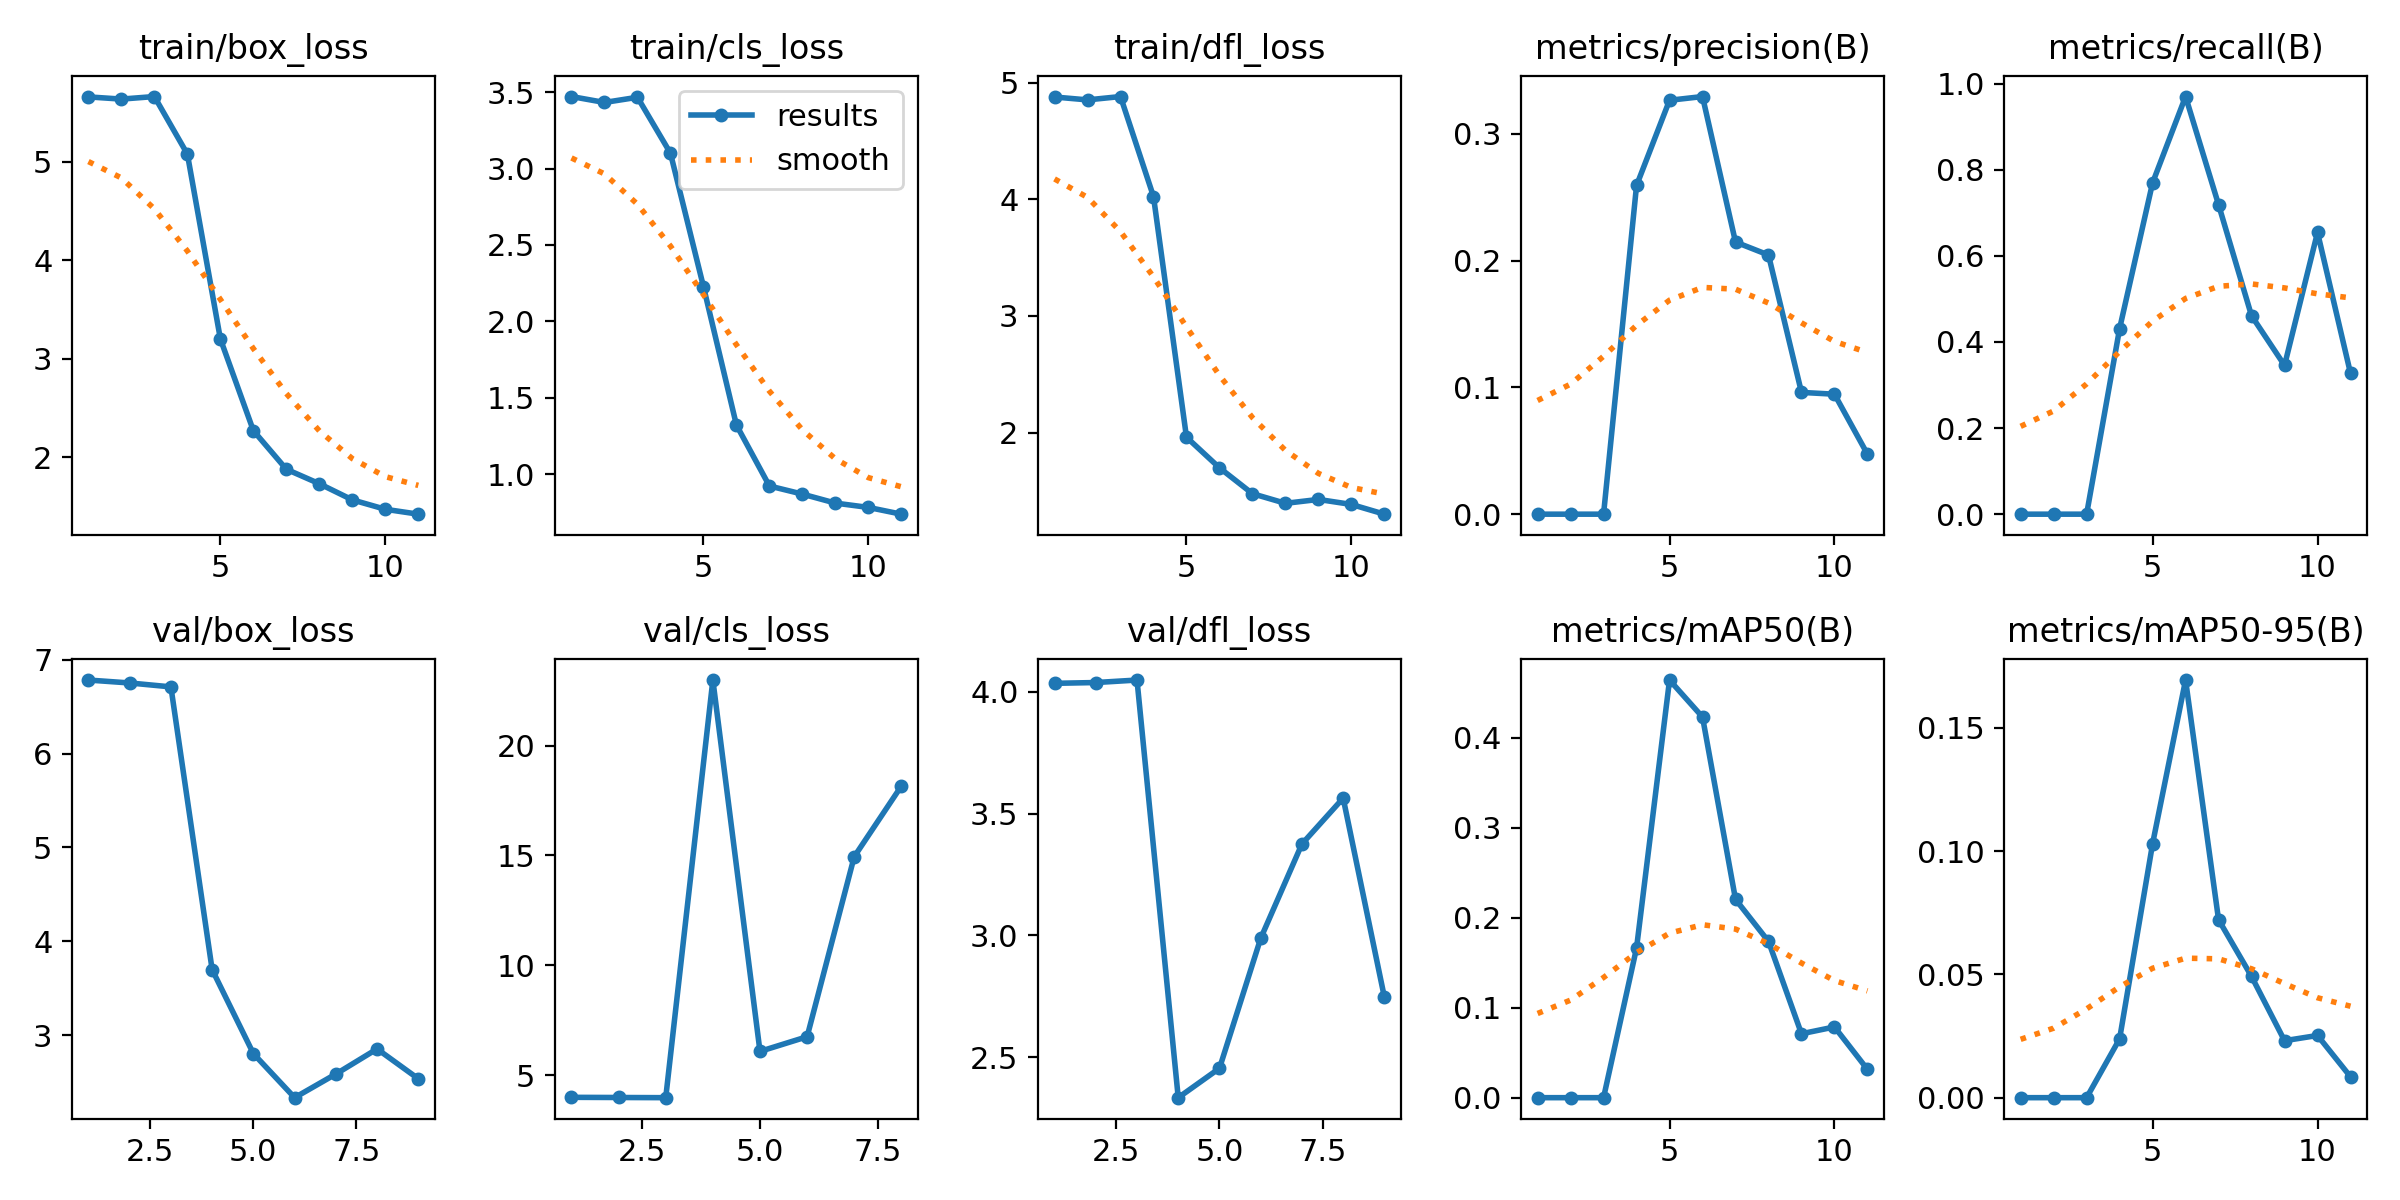

Source data for this figure (header and first rows):
epoch, time, train/box_loss, train/cls_loss, train/dfl_loss, metrics/precision(B), metrics/recall(B), metrics/mAP50(B), metrics/mAP50-95(B), val/box_loss, val/cls_loss, val/dfl_loss, lr/pg0, lr/pg1, lr/pg2
1, 1.974, 5.661, 3.472, 4.879, 0, 0, 0, 0, 6.783, 3.985, 4.035, 4e-05, 4e-05, 4e-05
2, 3.384, 5.639, 3.433, 4.854, 0, 0, 0, 0, 6.752, 3.977, 4.038, 9.901e-05, 9.901e-05, 9.901e-05
3, 5.081, 5.665, 3.467, 4.883, 0, 0, 0, 0, 6.71, 3.969, 4.048, 0.0001568, 0.0001568, 0.0001568
4, 7.369, 5.08, 3.101, 4.025, 0.2594, 0.4309, 0.1663, 0.02383, 3.698, 22.98, 2.333, 0.0002135, 0.0002135, 0.0002135
5, 9.533, 3.201, 2.228, 1.96, 0.3266, 0.7696, 0.464, 0.1029, 2.803, 6.076, 2.454, 0.0002689, 0.0002689, 0.0002689
6, 11.05, 2.27, 1.321, 1.697, 0.3295, 0.97, 0.4229, 0.1693, 2.334, 6.744, 2.988, 0.0003232, 0.0003232, 0.0003232
7, 13.86, 1.878, 0.922, 1.475, 0.2147, 0.7189, 0.2203, 0.07216, 2.586, 14.94, 3.375, 0.0003762, 0.0003762, 0.0003762
8, 15.23, 1.731, 0.869, 1.392, 0.2045, 0.4608, 0.1736, 0.04915, 2.853, 18.15, 3.563, 0.0004281, 0.0004281, 0.0004281
9, 17.09, 1.567, 0.81, 1.426, 0.09609, 0.3456, 0.07101, 0.0231, 2.535, inf, 2.745, 0.0004788, 0.0004788, 0.0004788
10, 19.28, 1.471, 0.7818, 1.383, 0.09467, 0.6544, 0.07857, 0.02522, nan, nan, nan, 0.0005283, 0.0005283, 0.0005283
11, 20.85, 1.421, 0.7376, 1.299, 0.04733, 0.3272, 0.03141, 0.00847, nan, nan, nan, 0.0005766, 0.0005766, 0.0005766
